Run: headless pygame with SDL's dummy video driver; simulated clock (each Clock.tick advances the game by its frame time, no real sleeping); random seed 0; keys injected as events and as key.get_pressed() state; no mouse input.
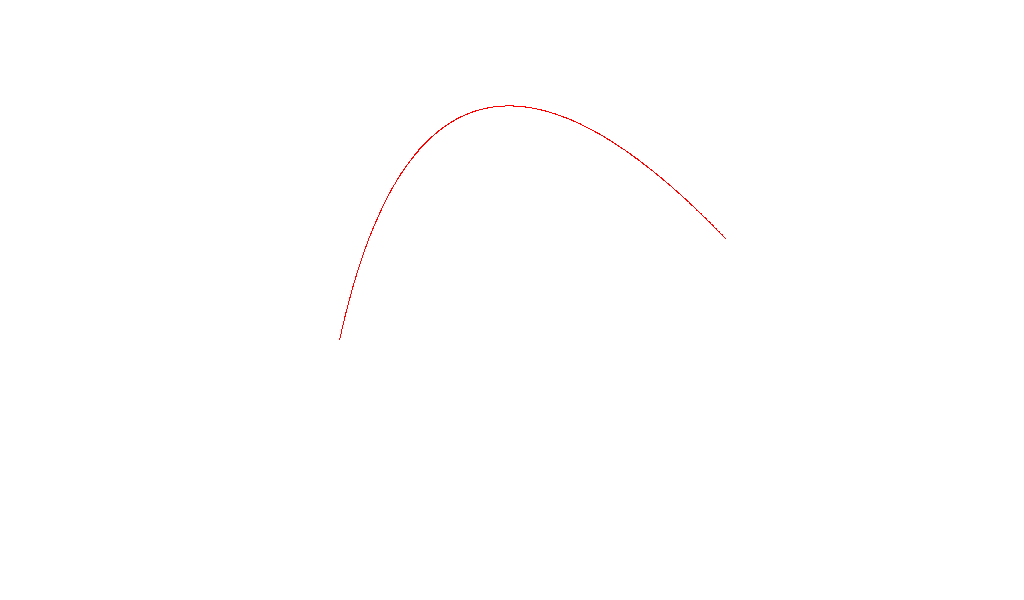
Frame 1 of 4 · flips 1–60 · no input
Frame 2 of 4 · flips 61–180 · tapped SPACE, RETURN · held RIGHT (→), D · screen unchanged from frame 1, image omitted
Frame 3 of 4 · flips 181–300 · held DOWN (↓), S · screen unchanged from frame 2, image omitted
Frame 4 of 4 · flips 301–420 · held LEFT (←), A, UP (↑), W · screen unchanged from frame 3, image omitted

The pygame program that drew these frames:

import pygame
from pygame import gfxdraw
import math

window_width = 1024
window_height = 600

screen_color = (255, 255, 255)
draw_color = (255, 0, 0)
window = pygame.display.set_mode((window_width, window_height))
pygame.display.set_caption('Computer graphics lab2')
screen = pygame.Surface((window_width, window_height))
screen.fill(screen_color)


point1 = [100, 100]
point2 = [200, 300]
point3 = [300, 100]
#point4 = [500, 500]

points = [point1, point2, point3]

t_step = 0.001
n = 3


def bezier_curve_calc(n, t_step, points):
	x = [points[i][0] for i in range(n)]
	y = [points[i][1] for i in range(n)]

	coefs = [1, 1]
	for i in range(n - 2):
		new_coefs = []
		new_coefs.append(coefs[0])
		for j in range(len(coefs) - 1):
			new_coefs.append(coefs[j] + coefs[j + 1])
		new_coefs.append(coefs[-1])
		coefs = new_coefs

	t = 0.0
	x_coords = []
	y_coords = []
	while t <= 1:
		curr_x = curr_y =  0
		for i in range(n):
			curr_x += (t ** i) * ((1 - t) ** (n - 1 - i)) * coefs[i] * x[i]
			curr_y += (t ** i) * ((1 - t) ** (n - 1 - i)) * coefs[i] * y[i]

		x_coords.append(curr_x)
		y_coords.append(curr_y)		
		t += t_step

	return x_coords, y_coords


def bezier_curve_draw(surface, x_coords, y_coords, color):
	for x, y in zip(x_coords, y_coords):
		gfxdraw.pixel(surface, int(x), window_height -  int(y), color)


def transfer(x, y, dx, dy):
	for i in range(len(x)):
		x[i] += dx
		y[i] += dy


def rotate(x, y, degrees):
	degrees *= math.pi / 180.0

	for i in range(len(x)):
		x[i] = x[i] * math.cos(degrees) - y[i] * math.sin(degrees)
		y[i] = x[i] * math.sin(degrees) + y[i] * math.cos(degrees)


def scale(points, coef):
	for i in range(1, len(points)):
		points[i][0] += (coef - 1) * (points[i][0] - points[0][0])
		points[i][1] += (coef - 1) * (points[i][1] - points[0][1])



scale(points, 2)
x, y = bezier_curve_calc(n, t_step, points)
transfer(x, y, 300, 80)
rotate(x, y, 15)


app_running = True
while app_running:
	for e in pygame.event.get():
		if e.type == pygame.QUIT:
			app_running = False

	window.blit(screen, (0, 0))

	bezier_curve_draw(screen, x, y, draw_color)

	pygame.display.flip()
